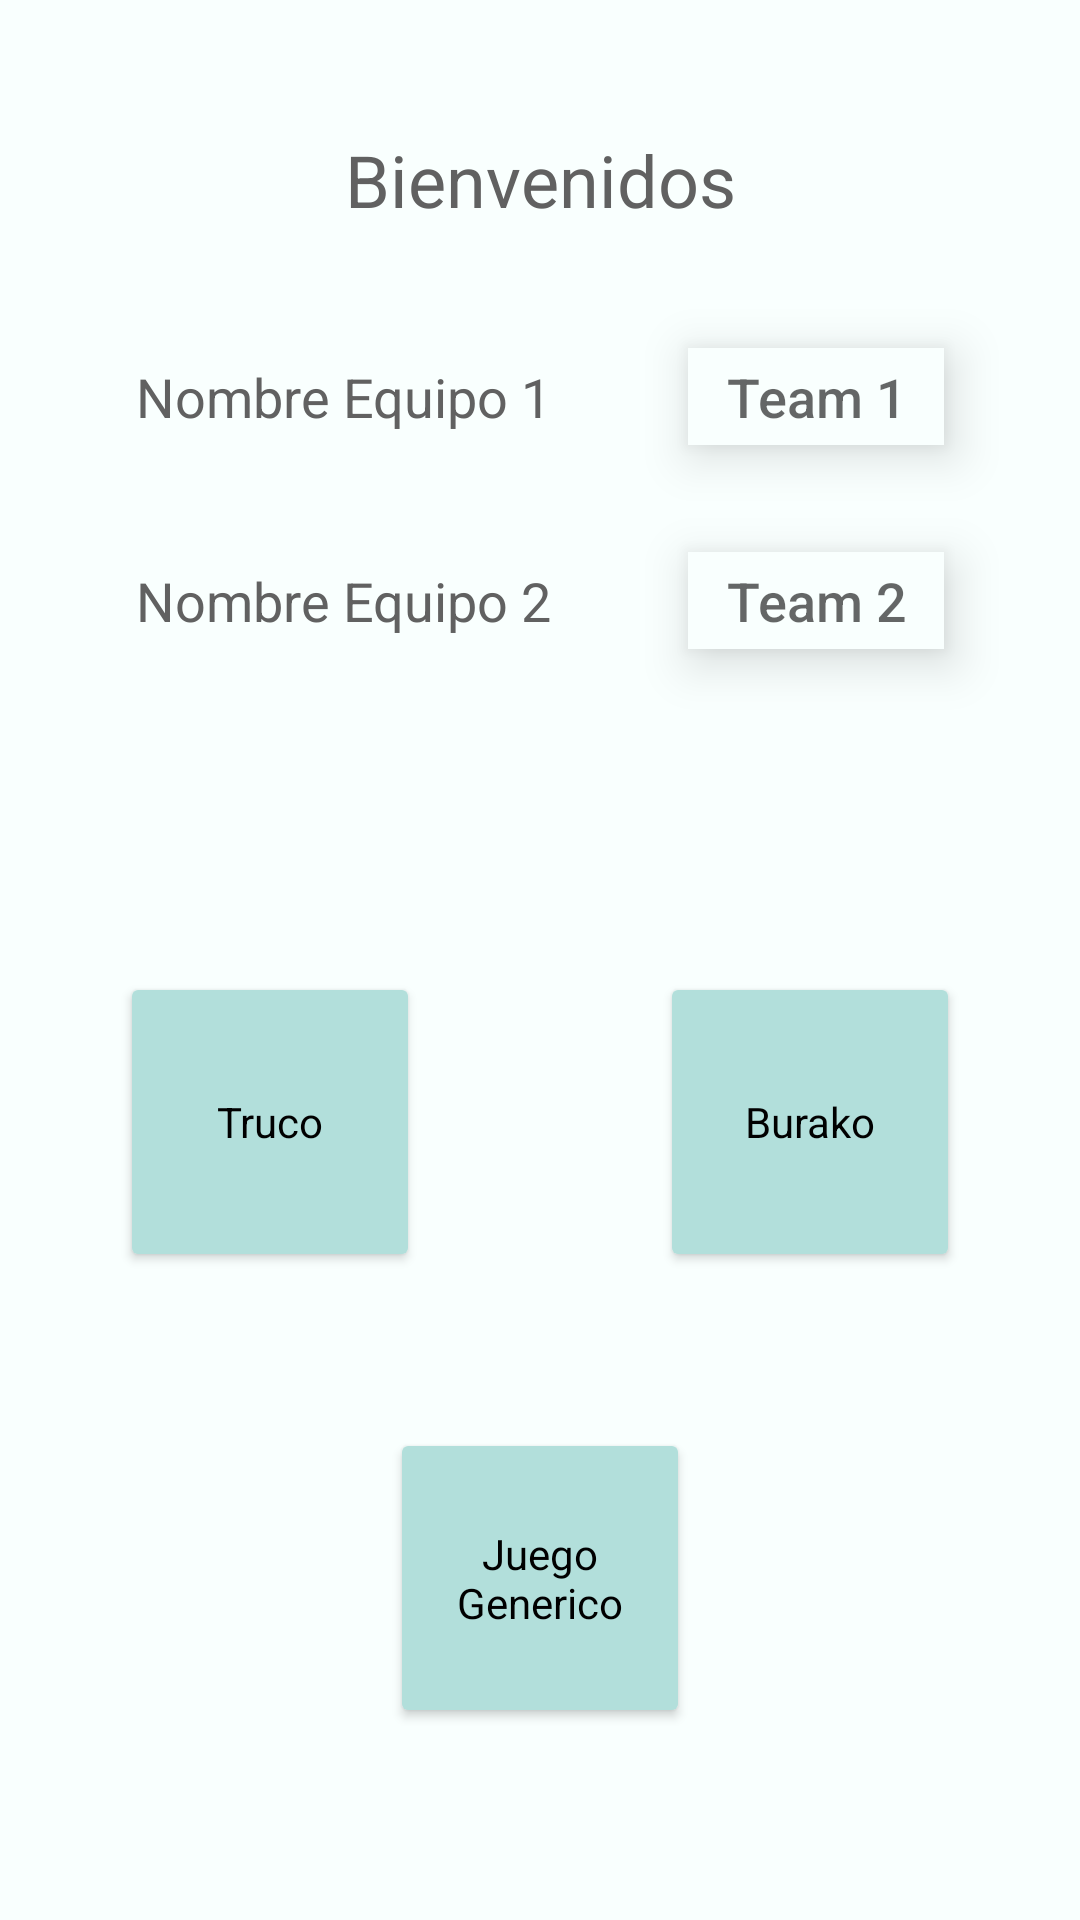

Layout XML and referenced resources for this Android screen:
<!-- AndroidManifest.xml: application theme AppTheme -->
<!-- res/layout/activity_menu.xml -->
<?xml version="1.0" encoding="utf-8"?>
<androidx.constraintlayout.widget.ConstraintLayout xmlns:android="http://schemas.android.com/apk/res/android"
    xmlns:app="http://schemas.android.com/apk/res-auto"
    xmlns:tools="http://schemas.android.com/tools"
    android:layout_width="match_parent"
    android:layout_height="match_parent"
    android:background="@color/colorClaro"
    tools:context=".MenuActivity">

    <Button
        android:id="@+id/buttonTruco"
        style="@style/MenuButton"
        android:layout_width="100dp"
        android:layout_height="100dp"
        android:onClick="truco"
        android:text="Truco"
        app:layout_constraintBottom_toTopOf="@+id/buttonGenerico"
        app:layout_constraintEnd_toStartOf="@+id/buttonBurako"
        app:layout_constraintStart_toStartOf="parent"
        app:layout_constraintTop_toBottomOf="@+id/guidelineHorizontal1" />

    <Button
        android:id="@+id/buttonBurako"
        style="@style/MenuButton"
        android:layout_width="100dp"
        android:layout_height="100dp"
        android:onClick="burako"
        android:text="Burako"

        app:layout_constraintBottom_toBottomOf="@+id/buttonTruco"
        app:layout_constraintEnd_toEndOf="parent"
        app:layout_constraintStart_toEndOf="@+id/buttonTruco" />

    <Button
        android:id="@+id/buttonGenerico"
        style="@style/MenuButton"
        android:layout_width="100dp"
        android:layout_height="100dp"
        android:onClick="generico"
        android:text="Juego Generico"
        app:layout_constraintBottom_toTopOf="@+id/guidelineHorizontal2"
        app:layout_constraintEnd_toEndOf="parent"
        app:layout_constraintStart_toStartOf="parent" />

    <androidx.constraintlayout.widget.Guideline
        android:id="@+id/guidelineHorizontal1"
        android:layout_width="wrap_content"
        android:layout_height="wrap_content"
        android:orientation="horizontal"
        app:layout_constraintGuide_percent="0.40" />

    <androidx.constraintlayout.widget.Guideline
        android:id="@+id/guidelineHorizontal2"
        android:layout_width="wrap_content"
        android:layout_height="wrap_content"
        android:orientation="horizontal"
        app:layout_constraintGuide_percent="0.90" />

    <TextView
        android:id="@+id/textViewBienvenida"
        android:layout_width="wrap_content"
        android:layout_height="wrap_content"
        android:text="Bienvenidos"
        android:textSize="24sp"
        app:layout_constraintBottom_toTopOf="@+id/textViewNombres1"
        app:layout_constraintEnd_toEndOf="parent"
        app:layout_constraintHorizontal_bias="0.5"
        app:layout_constraintStart_toStartOf="parent"
        app:layout_constraintTop_toTopOf="parent" />


    <EditText
        android:id="@+id/nombreTeam1"
        style="@style/TeamText"
        android:layout_width="wrap_content"
        android:layout_height="wrap_content"
        android:elevation="10dp"
        android:hint="  Team 1  "
        android:textSize="18sp"
        app:layout_constraintBaseline_toBaselineOf="@+id/textViewNombres1"
        app:layout_constraintEnd_toEndOf="parent"
        app:layout_constraintStart_toEndOf="@+id/textViewNombres1" />

    <EditText
        android:id="@+id/nombreTeam2"
        style="@style/TeamText"
        android:layout_width="wrap_content"
        android:layout_height="wrap_content"
        android:elevation="10dp"
        android:hint="  Team 2  "
        android:textSize="18sp"
        app:layout_constraintBaseline_toBaselineOf="@+id/textViewNombres2"
        app:layout_constraintEnd_toEndOf="parent"
        app:layout_constraintStart_toEndOf="@+id/textViewNombres2" />

    <TextView
        android:id="@+id/textViewNombres1"
        android:layout_width="wrap_content"
        android:layout_height="wrap_content"
        android:text="Nombre Equipo 1"
        android:textSize="18sp"
        app:layout_constraintBottom_toTopOf="@+id/textViewNombres2"
        app:layout_constraintEnd_toStartOf="@+id/nombreTeam1"
        app:layout_constraintStart_toStartOf="parent"
        app:layout_constraintTop_toBottomOf="@+id/textViewBienvenida" />

    <TextView
        android:id="@+id/textViewNombres2"
        android:layout_width="wrap_content"
        android:layout_height="wrap_content"
        android:text="Nombre Equipo 2"
        android:textSize="18sp"
        app:layout_constraintBottom_toTopOf="@+id/guidelineHorizontal1"
        app:layout_constraintEnd_toStartOf="@+id/nombreTeam2"
        app:layout_constraintStart_toStartOf="parent"
        app:layout_constraintTop_toBottomOf="@+id/textViewNombres1" />


</androidx.constraintlayout.widget.ConstraintLayout>
<!-- resources referenced by this layout -->
<resources>
  <color name="colorClaro">#F9FFFE</color>
  <style name="MenuButton" parent="Theme.AppCompat.Light">
  
  
          <item name="android:elevation">10dp</item>
          <item name="android:padding">10dp</item>
          <item name="android:textSize">24sp</item>
          <item name="android:textStyle">bold</item>
          <item name="android:textAllCaps">true</item>
          <item name="android:textColor">@color/colorClaro</item>
          <item name="android:background">@color/colorClaro</item>
  
      </style>
  <style name="TeamText" parent="Theme.AppCompat.Light">
              
              <item name="android:layout_width">match_parent</item>
              <item name="android:layout_height">wrap_content</item>
              
              <item name="android:gravity">center_horizontal</item>
              <item name="android:layout_marginTop">16dp</item>
              <item name="android:layout_marginBottom">8dp</item>
              <item name="android:padding">4dp</item>
              <item name="android:fontFamily">sans-serif-medium</item>
              <item name="android:textSize">24sp</item>
  
              <item name="android:background">@color/colorClaro</item>
              <item name="android:clickable">true</item>
              <item name="android:cursorVisible">false</item>
              <item name="android:inputType">text</item>
              <item name="android:singleLine">true</item>
              <item name="android:imeOptions">actionDone</item>
         </style>
  <style name="AppTheme" parent="Theme.AppCompat.Light">
              
              <item name="colorPrimary">@color/colorPrimary</item>
              <item name="colorPrimaryDark">@color/colorPrimaryDark</item>
              <item name="colorAccent">@color/colorAccent</item>  --&gt;
              
              <item name="colorButtonNormal">@color/colorSecondary</item>
              <item name="android:textColorPrimary">@color/colorNegro</item>
              <item name="android:textColorSecondary">@color/colorBlanco</item>
              <item name="android:textColorTertiary">@color/colorGris</item>
         </style>
  <color name="colorPrimary">#4DB6AC</color>
  <color name="colorPrimaryDark">#00796b</color>
  <color name="colorAccent">#ac4db6</color>
  <color name="colorSecondary">#b2dfdb</color>
  <color name="colorNegro"> #000000</color>
  <color name="colorBlanco"> #FFFFFF</color>
  <color name="colorGris">#616161</color>
</resources>
